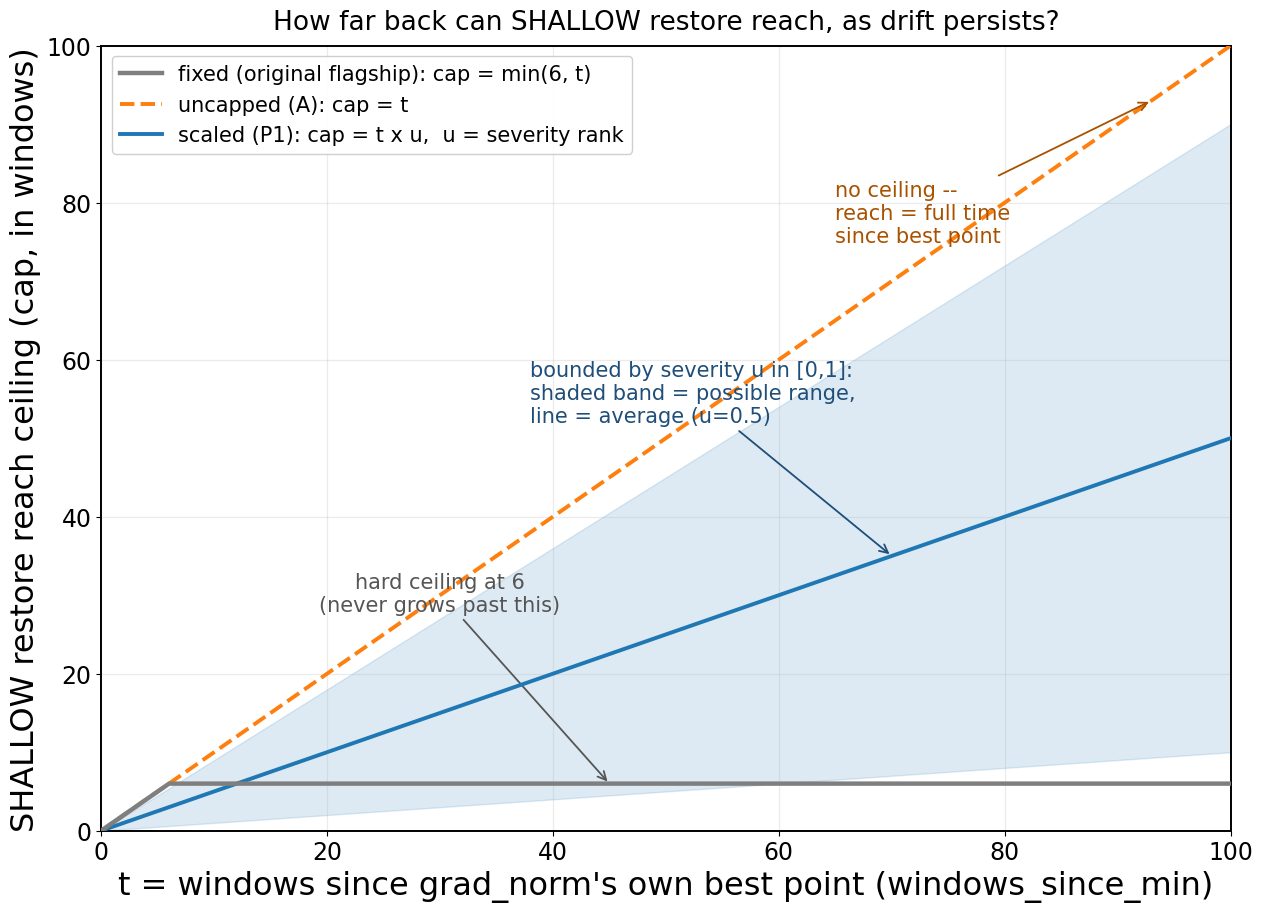

Source code (Python):
"""Mechanism diagram (not experimental data): how far can SHALLOW restore reach
back, as a function of "windows since grad_norm's own minimum" (windows_since_min),
under the three cap modes actually still in play (fixed / uncapped / scaled).

  fixed (original flagship): cap = min(6, windows_since_min)        -- hard ceiling at 6
  uncapped (gradnorm_uncapped, A): cap = windows_since_min           -- no ceiling at all
  scaled (gradnorm_scaled, P1):    cap = windows_since_min * u       -- u = severity in [0,1],
                                    so it's bounded between 0 and the uncapped line, not a
                                    single curve -- shown as a shaded band + its average (u=0.5).

Output: figures/cap_mode_explainer.{png,svg}
"""
import os
import numpy as np
import matplotlib.pyplot as plt
from matplotlib.lines import Line2D

plt.rcParams.update({"font.size": 19, "axes.labelsize": 23, "axes.titlesize": 19,
                     "xtick.labelsize": 17, "ytick.labelsize": 17,
                     "axes.linewidth": 1.4, "font.family": "DejaVu Sans"})

OUT = "figures"
os.makedirs(OUT, exist_ok=True)

x = np.linspace(0, 100, 400)  # windows_since_min (time since grad_norm's own best point)

fixed_cap = np.minimum(6, x)
uncapped_cap = x
scaled_avg = 0.5 * x       # E[u] = 0.5
scaled_lo = 0.1 * x        # illustrative low-severity band edge
scaled_hi = 0.9 * x        # illustrative high-severity band edge

fig, ax = plt.subplots(figsize=(13, 9.5))

ax.fill_between(x, scaled_lo, scaled_hi, color="#1f77b4", alpha=0.15, zorder=1,
                label=None)
ax.plot(x, scaled_avg, color="#1f77b4", lw=2.8, zorder=4)
ax.plot(x, uncapped_cap, color="#ff7f0e", lw=2.8, zorder=3, ls="--")
ax.plot(x, fixed_cap, color="#7f7f7f", lw=3.2, zorder=5)

# annotate where fixed caps out
ax.annotate("hard ceiling at 6\n(never grows past this)",
            xy=(45, 6), xytext=(30, 28),
            fontsize=15, color="#555555", ha="center",
            arrowprops=dict(arrowstyle="->", color="#555555", lw=1.3))
ax.annotate("no ceiling --\nreach = full time\nsince best point",
            xy=(93, 93), xytext=(65, 75),
            fontsize=15, color="#a85200", ha="left",
            arrowprops=dict(arrowstyle="->", color="#a85200", lw=1.3))
ax.annotate("bounded by severity u in [0,1]:\nshaded band = possible range,\nline = average (u=0.5)",
            xy=(70, 35), xytext=(38, 52),
            fontsize=15, color="#1f4e79", ha="left",
            arrowprops=dict(arrowstyle="->", color="#1f4e79", lw=1.3))

legend_handles = [
    Line2D([], [], color="#7f7f7f", lw=3.2, label="fixed (original flagship): cap = min(6, t)"),
    Line2D([], [], color="#ff7f0e", lw=2.8, ls="--", label="uncapped (A): cap = t"),
    Line2D([], [], color="#1f77b4", lw=2.8, label="scaled (P1): cap = t x u,  u = severity rank"),
]
ax.legend(handles=legend_handles, loc="upper left", fontsize=15, framealpha=0.93)

ax.set_xlabel("t = windows since grad_norm's own best point (windows_since_min)")
ax.set_ylabel("SHALLOW restore reach ceiling (cap, in windows)")
ax.set_xlim(0, 100)
ax.set_ylim(0, 100)
ax.grid(True, alpha=0.25, lw=0.9)
ax.set_title("How far back can SHALLOW restore reach, as drift persists?",
             pad=12)

fig.tight_layout()
for ext in ("png", "svg"):
    fig.savefig(f"{OUT}/cap_mode_explainer.{ext}", dpi=150, bbox_inches="tight")
plt.close(fig)
print("wrote cap_mode_explainer.png")
